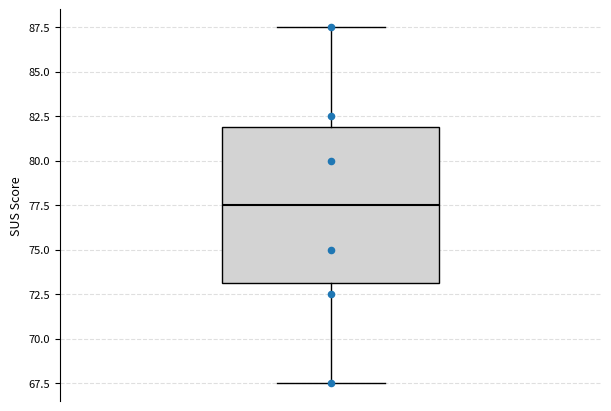

Generate this figure with matplotlib:
'''Create boxplot for SUS scores.'''

import matplotlib.pyplot as plt

# Data
data = [67.5, 82.5, 75, 87.5, 72.5, 80]

# Wide, short figure for one-column layout
plt.figure(figsize=(6, 4))  # width > height

plt.boxplot(
    data,
    vert=True,
    widths=0.4,
    patch_artist=True,
    showfliers=True,
    boxprops=dict(facecolor="lightgray", edgecolor="black", linewidth=1),
    medianprops=dict(color="black", linewidth=1.5),
    whiskerprops=dict(color="black", linewidth=1),
    capprops=dict(color="black", linewidth=1),
    flierprops=dict(marker="o", markersize=4,
                    markerfacecolor="white", markeredgecolor="black")
)

# Overlay raw data points
x = [1] * len(data)
plt.scatter(x, data, zorder=3, s=20)

# Axis formatting
ax = plt.gca()
ax.set_xticks([])
ax.set_xlabel("")
ax.spines["bottom"].set_visible(False)
ax.spines["top"].set_visible(False)
ax.spines["right"].set_visible(False)

plt.ylabel("SUS Score", fontsize=9)
plt.yticks(fontsize=8)

plt.grid(axis="y", linestyle="--", alpha=0.4)

plt.tight_layout(pad=0.3)

# Save for LaTeX
plt.savefig("sus_boxplot.pdf", bbox_inches="tight")

plt.show()
